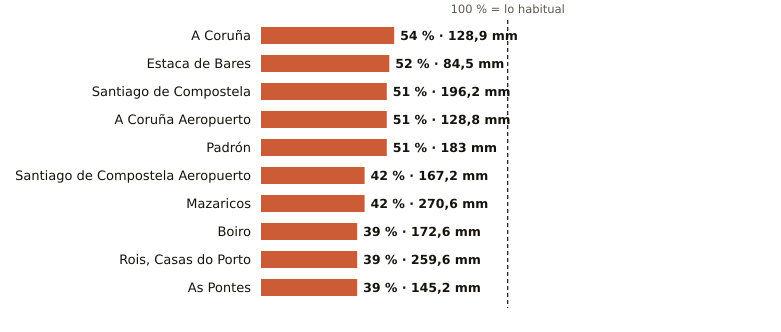

Data behind this chart, as committed beside it:
estacion, provincia, indicativo, mm_otono, referencia_mm, pct, periodo_referencia, hasta, hora
A Coruña, A Coruña, 1387, 128.9, 236.8, 54, 1991-2020, 2026-11-12, 20
Estaca de Bares, A Coruña, 1351, 84.5, 161.9, 52, 1995-2025, 2026-11-12, 20
Santiago de Compostela, A Coruña, 1475X, 196.2, 384.8, 51, 1991-2020, 2026-11-12, 20
A Coruña Aeropuerto, A Coruña, 1387E, 128.8, 254.9, 51, 1991-2020, 2026-11-12, 20
Padrón, A Coruña, 1473A, 183.0, 358.8, 51, 1997-2025, 2026-11-12, 20
Santiago de Compostela Aeropuerto, A Coruña, 1428, 167.2, 393.5, 42, 1991-2020, 2026-11-12, 20
Mazaricos, A Coruña, 1406X, 270.6, 642.1, 42, 2007-2025, 2026-11-12, 19
Boiro, A Coruña, 1442U, 172.6, 438.4, 39, 1991-2020, 2026-11-12, 18
Rois, Casas do Porto, A Coruña, 1476R, 259.6, 664.7, 39, 1991-2020, 2026-11-12, 18
As Pontes, A Coruña, 1363X, 145.2, 374.3, 39, 2009-2025, 2026-11-12, 18
